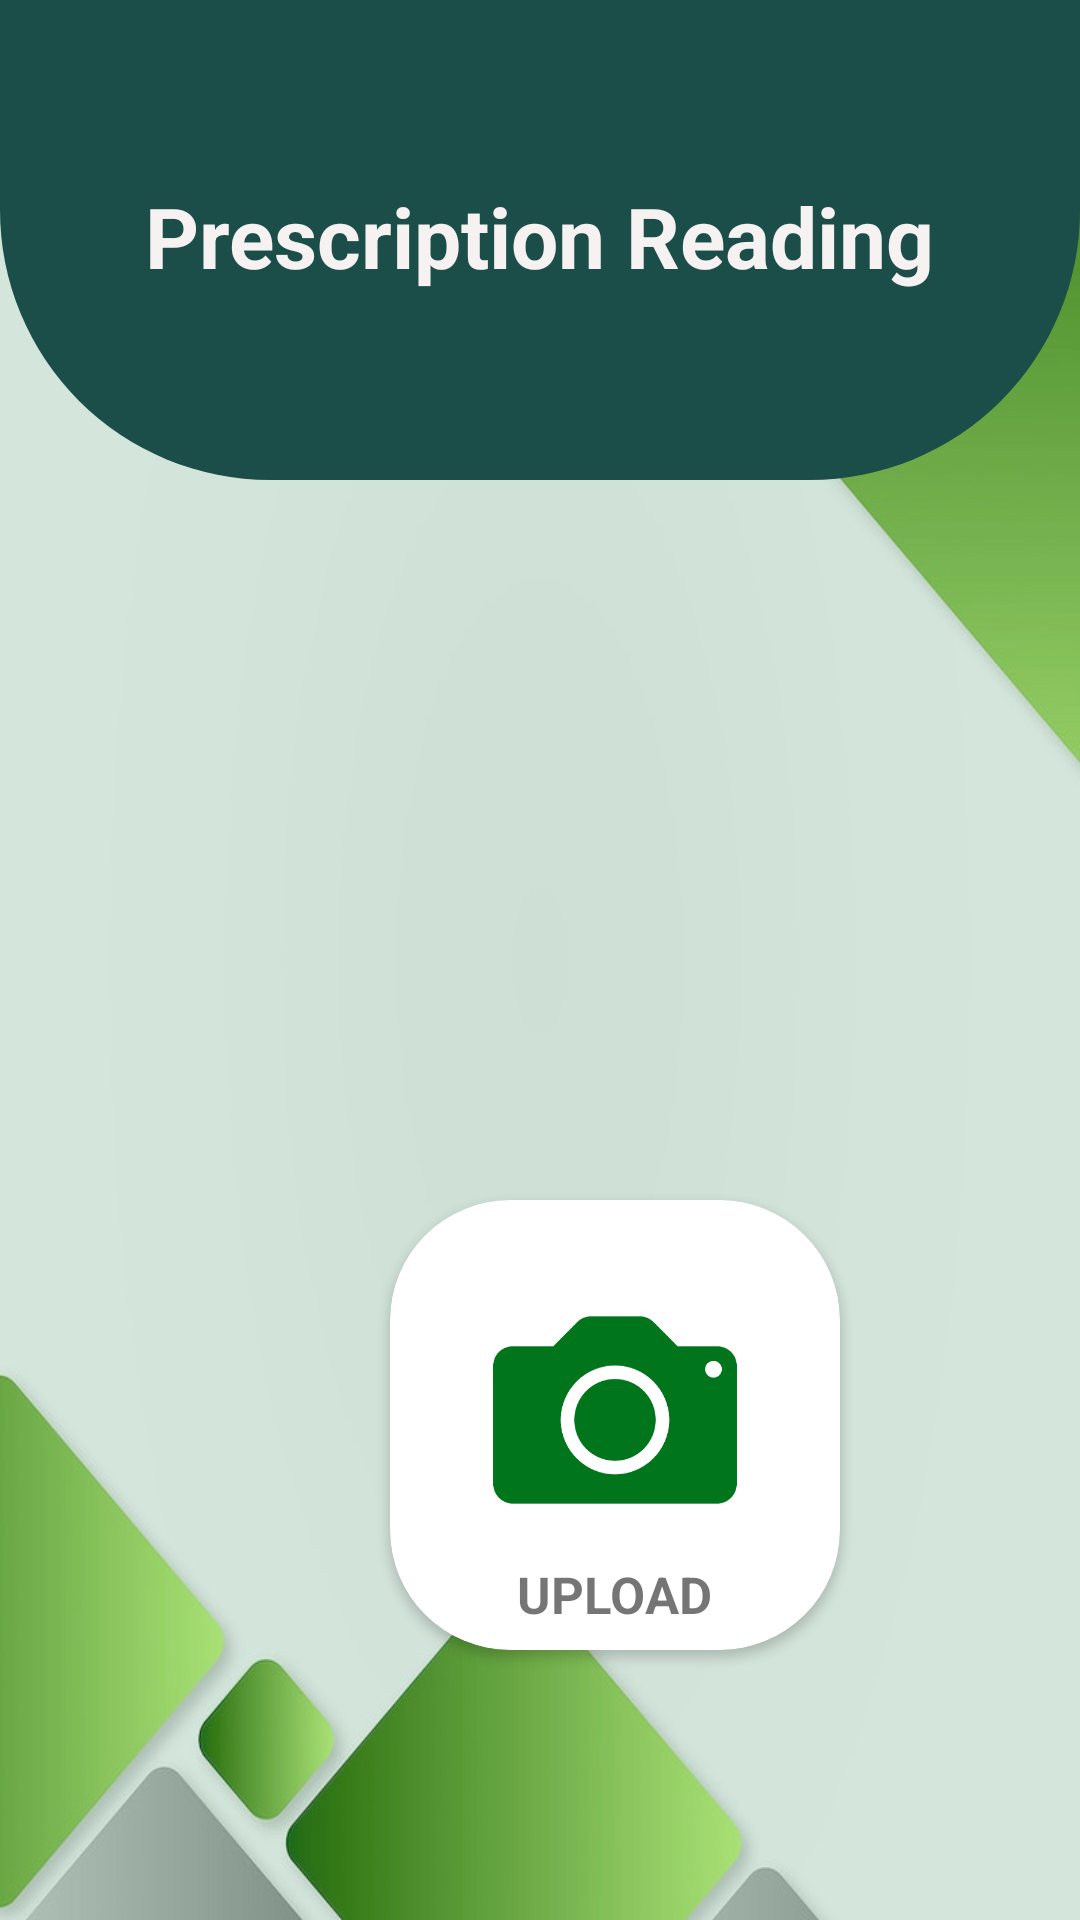

The Android layout XML behind this screen, and the referenced resources:
<!-- AndroidManifest.xml: application theme app.theme -->
<!-- res/layout/activity_prescription_upload.xml -->
<?xml version="1.0" encoding="utf-8"?>
<RelativeLayout xmlns:android="http://schemas.android.com/apk/res/android"
    xmlns:app="http://schemas.android.com/apk/res-auto"
    xmlns:tools="http://schemas.android.com/tools"
    android:layout_width="match_parent"
    android:layout_height="match_parent"
    android:background="@drawable/background"
    tools:context=".LoginActivity"
    android:id="@+id/activity_prescription_upload">

    <RelativeLayout
        android:layout_width="match_parent"
        android:layout_height="match_parent"
        android:layout_alignTop="@+id/textViewTitle"
        android:layout_alignParentStart="true"
        android:layout_marginTop="-60dp"
        android:alpha="0.2"
        android:background="@color/my_primary">


    </RelativeLayout>

    <View
        android:id="@+id/view"
        android:layout_width="match_parent"
        android:layout_height="160dp"
        android:background="@drawable/background_view1"
        tools:ignore="InvalidId" />

    <TextView
        android:id="@+id/textViewTitle"
        android:layout_width="wrap_content"
        android:layout_height="wrap_content"
        android:layout_alignBottom="@+id/view"
        android:layout_alignParentTop="true"
        android:layout_centerHorizontal="true"
        android:layout_marginTop="60dp"
        android:layout_marginBottom="63dp"
        android:text="Prescription Reading"
        android:textColor="#F6F2F2"
        android:textSize="28sp"
        android:textStyle="bold" />

    <TextView
        android:layout_width="wrap_content"
        android:layout_height="77dp"
        android:layout_below="@+id/view"
        android:layout_alignParentStart="true"
        android:layout_alignParentEnd="true"
        android:layout_alignParentBottom="true"
        android:layout_marginStart="42dp"
        android:layout_marginTop="99dp"
        android:layout_marginEnd="40dp"
        android:layout_marginBottom="487dp"
        android:text="Please Upload your Prescription"
        android:textColor="@color/black"
        android:textSize="20dp"
        android:textStyle="bold" />

    <androidx.cardview.widget.CardView
        android:layout_width="150dp"
        android:layout_height="150dp"
        android:layout_marginLeft="130dp"
        android:layout_marginTop="400dp"
        app:cardCornerRadius="40dp">


        <LinearLayout
            android:layout_width="150dp"
            android:layout_height="150dp"
            android:layout_gravity="center"
            android:orientation="vertical">

            <ImageButton
                android:layout_width="100dp"
                android:layout_height="100dp"
                android:layout_gravity="center"
                android:layout_marginTop="20dp"
                android:background="@drawable/cam"
                android:id="@+id/uploadImageBtn"/>

            <TextView
                android:layout_width="wrap_content"
                android:layout_height="wrap_content"
                android:layout_gravity="center_horizontal"
                android:text="UPLOAD"
                android:textSize="17dp"
                android:textStyle="bold" />


        </LinearLayout>
    </androidx.cardview.widget.CardView>


</RelativeLayout>
<!-- resources referenced by this layout -->
<resources>
  <color name="black">#FF000000</color>
  <color name="my_primary">#4AA071</color>
  <!-- drawable background: jpg bitmap (drawable, 47742 bytes) -->
  <!-- drawable background_view1 (drawable) -->
  <?xml version="1.0" encoding="utf-8"?>
  <shape xmlns:android="http://schemas.android.com/apk/res/android">
  
  
      <corners android:bottomLeftRadius="90dp"
          android:bottomRightRadius="90dp"/>
  
      <solid android:color="#1B4E49"></solid>
  </shape>
  <!-- drawable cam: png bitmap (drawable, 24768 bytes) -->
  <style name="app.theme" parent="Theme.AppCompat.Light.NoActionBar">
          <item name="colorPrimary">@color/my_primary</item>
          <item name="colorPrimaryVariant">@color/my_primary</item>
          <item name="colorOnPrimary">@color/white</item>
          <item name="colorSecondary">@color/my_secondary1</item>
          <item name="colorSecondaryVariant">#8EDDAF</item>
          <item name="colorOnSecondary">@color/black</item>
          <item name="android:statusBarColor">@color/my_secondary1</item>
  
      </style>
  <color name="white">#FFFFFFFF</color>
  <color name="my_secondary1">#126F65</color>
</resources>
